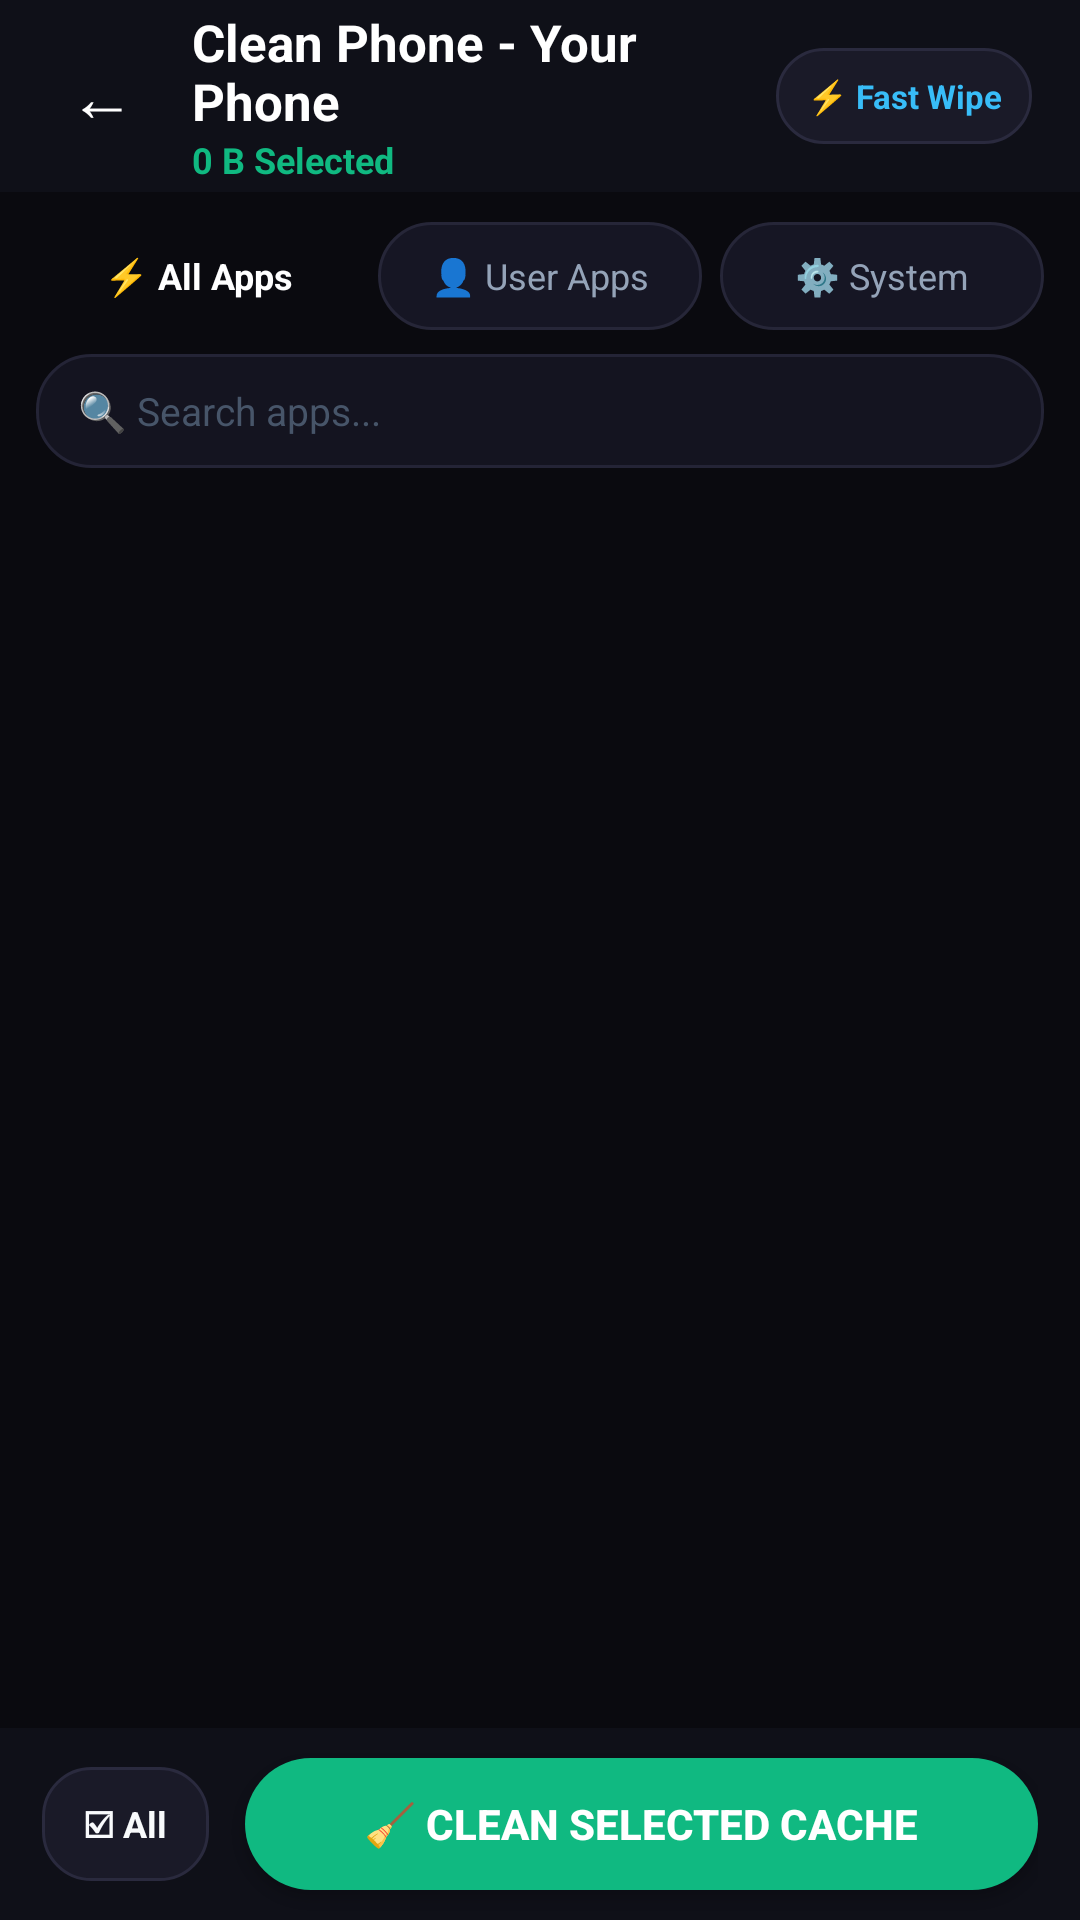

This screen was rendered from an Android layout file. Write that file and the resources it references.
<!-- AndroidManifest.xml: application theme AppTheme.Dark -->
<!-- res/layout/dialog_cache_app_list.xml -->
<?xml version="1.0" encoding="utf-8"?>
<RelativeLayout xmlns:android="http://schemas.android.com/apk/res/android"
    android:layout_width="match_parent"
    android:layout_height="match_parent"
    android:background="#0A0A0F">

    
    <LinearLayout
        android:id="@+id/ll_cache_header"
        android:layout_width="match_parent"
        android:layout_height="64dp"
        android:background="#0F1018"
        android:orientation="horizontal"
        android:gravity="center_vertical"
        android:paddingStart="12dp"
        android:paddingEnd="16dp">

        <TextView
            android:id="@+id/btn_cache_back"
            android:layout_width="44dp"
            android:layout_height="44dp"
            android:gravity="center"
            android:text="←"
            android:textColor="#FFFFFF"
            android:textSize="22sp"
            android:background="?android:attr/selectableItemBackgroundBorderless"
            android:clickable="true"
            android:focusable="true" />

        <LinearLayout
            android:layout_width="0dp"
            android:layout_height="wrap_content"
            android:layout_weight="1"
            android:orientation="vertical"
            android:layout_marginStart="8dp">

            <TextView
                android:layout_width="wrap_content"
                android:layout_height="wrap_content"
                android:text="Clean Phone - Your Phone"
                android:textColor="#FFFFFF"
                android:textSize="17sp"
                android:textStyle="bold" />

            <TextView
                android:id="@+id/tv_cache_subtitle"
                android:layout_width="wrap_content"
                android:layout_height="wrap_content"
                android:text="0 B Selected"
                android:textColor="#10B981"
                android:textSize="12sp"
                android:textStyle="bold" />
        </LinearLayout>

        
        <TextView
            android:id="@+id/btn_instant_wipe"
            android:layout_width="wrap_content"
            android:layout_height="32dp"
            android:gravity="center"
            android:text="⚡ Fast Wipe"
            android:textColor="#38BDF8"
            android:textSize="11sp"
            android:textStyle="bold"
            android:background="@drawable/chip_select_all_bg"
            android:paddingStart="10dp"
            android:paddingEnd="10dp"
            android:clickable="true"
            android:focusable="true" />
    </LinearLayout>

    
    <LinearLayout
        android:id="@+id/ll_segmented_tabs"
        android:layout_width="match_parent"
        android:layout_height="wrap_content"
        android:layout_below="@id/ll_cache_header"
        android:orientation="horizontal"
        android:paddingStart="12dp"
        android:paddingEnd="12dp"
        android:paddingTop="10dp"
        android:paddingBottom="8dp"
        android:background="#0A0A0F">

        <TextView
            android:id="@+id/tab_all_apps"
            android:layout_width="0dp"
            android:layout_height="36dp"
            android:layout_weight="1"
            android:gravity="center"
            android:text="⚡ All Apps"
            android:textColor="#FFFFFF"
            android:textSize="12sp"
            android:textStyle="bold"
            android:background="@drawable/tab_segmented_selected"
            android:layout_marginEnd="6dp"
            android:clickable="true"
            android:focusable="true" />

        <TextView
            android:id="@+id/tab_user_apps"
            android:layout_width="0dp"
            android:layout_height="36dp"
            android:layout_weight="1"
            android:gravity="center"
            android:text="👤 User Apps"
            android:textColor="#94A3B8"
            android:textSize="12sp"
            android:background="@drawable/tab_segmented_unselected"
            android:layout_marginEnd="6dp"
            android:clickable="true"
            android:focusable="true" />

        <TextView
            android:id="@+id/tab_system_apps"
            android:layout_width="0dp"
            android:layout_height="36dp"
            android:layout_weight="1"
            android:gravity="center"
            android:text="⚙️ System"
            android:textColor="#94A3B8"
            android:textSize="12sp"
            android:background="@drawable/tab_segmented_unselected"
            android:clickable="true"
            android:focusable="true" />
    </LinearLayout>

    
    <EditText
        android:id="@+id/et_cache_search"
        android:layout_width="match_parent"
        android:layout_height="38dp"
        android:layout_below="@id/ll_segmented_tabs"
        android:layout_marginStart="12dp"
        android:layout_marginEnd="12dp"
        android:layout_marginBottom="6dp"
        android:background="@drawable/search_input_bg"
        android:paddingStart="14dp"
        android:paddingEnd="14dp"
        android:hint="🔍 Search apps..."
        android:textColorHint="#475569"
        android:textColor="#F8FAFC"
        android:textSize="13sp"
        android:singleLine="true"
        android:imeOptions="actionDone" />

    
    <ListView
        android:id="@+id/lv_cache_apps"
        android:layout_width="match_parent"
        android:layout_height="match_parent"
        android:layout_below="@id/et_cache_search"
        android:layout_above="@id/ll_bottom_bar"
        android:divider="@null"
        android:dividerHeight="0dp"
        android:listSelector="@android:color/transparent"
        android:paddingBottom="12dp"
        android:clipToPadding="false" />

    
    <LinearLayout
        android:id="@+id/ll_bottom_bar"
        android:layout_width="match_parent"
        android:layout_height="64dp"
        android:layout_alignParentBottom="true"
        android:background="#0F1018"
        android:orientation="horizontal"
        android:gravity="center_vertical"
        android:paddingStart="14dp"
        android:paddingEnd="14dp"
        android:elevation="10dp">

        
        <TextView
            android:id="@+id/chip_toggle_select"
            android:layout_width="wrap_content"
            android:layout_height="38dp"
            android:gravity="center"
            android:text="☑ All"
            android:textColor="#F8FAFC"
            android:textSize="12sp"
            android:textStyle="bold"
            android:background="@drawable/chip_select_all_bg"
            android:paddingStart="14dp"
            android:paddingEnd="14dp"
            android:layout_marginEnd="12dp"
            android:clickable="true"
            android:focusable="true" />

        
        <Button
            android:id="@+id/btn_clean_selected"
            android:layout_width="0dp"
            android:layout_height="44dp"
            android:layout_weight="1"
            android:text="🧹 Clean Selected Cache"
            android:textColor="#FFFFFF"
            android:textSize="14sp"
            android:textStyle="bold"
            android:background="@drawable/btn_clean_emerald" />
    </LinearLayout>

</RelativeLayout>
<!-- resources referenced by this layout -->
<resources>
  <!-- drawable btn_clean_emerald (drawable) -->
  <?xml version="1.0" encoding="utf-8"?>
  <ripple xmlns:android="http://schemas.android.com/apk/res/android"
      android:color="#34D399">
      <item>
          <shape android:shape="rectangle">
              <corners android:radius="24dp" />
              <solid android:color="#10B981" />
          </shape>
      </item>
  </ripple>
  <!-- drawable chip_select_all_bg (drawable) -->
  <?xml version="1.0" encoding="utf-8"?>
  <shape xmlns:android="http://schemas.android.com/apk/res/android"
      android:shape="rectangle">
      <corners android:radius="16dp" />
      <solid android:color="#1A1A28" />
      <stroke
          android:width="1dp"
          android:color="#2A2A3E" />
  </shape>
  <!-- drawable search_input_bg (drawable) -->
  <?xml version="1.0" encoding="utf-8"?>
  <shape xmlns:android="http://schemas.android.com/apk/res/android"
      android:shape="rectangle">
      <corners android:radius="18dp" />
      <solid android:color="#141420" />
      <stroke
          android:width="1dp"
          android:color="#242436" />
  </shape>
  <!-- drawable tab_segmented_unselected (drawable) -->
  <?xml version="1.0" encoding="utf-8"?>
  <shape xmlns:android="http://schemas.android.com/apk/res/android"
      android:shape="rectangle">
      <corners android:radius="20dp" />
      <solid android:color="#161624" />
      <stroke
          android:width="1dp"
          android:color="#262638" />
  </shape>
  <style name="AppTheme.Dark" parent="@android:style/Theme.DeviceDefault.NoActionBar">
          <item name="appBg">#0A0A0F</item>
          <item name="cardBg">#14141E</item>
          <item name="cardStroke">#222232</item>
          <item name="statBg">#181826</item>
          <item name="statStroke">#242436</item>
          <item name="textPrimary">#F8FAFC</item>
          <item name="textSecondary">#94A3B8</item>
          <item name="textMuted">#64748B</item>
          <item name="watchedDirBg">#12121A</item>
          <item name="logBg">#0B0D14</item>
          <item name="logStroke">#1F2438</item>
          <item name="dialogBg">#12121C</item>
          <item name="dialogStroke">#242436</item>
          <item name="themeToggleBg">#1E293B</item>
          <item name="themeToggleText">#FBBF24</item>
          <item name="btnCloserBgColor">#181824</item>
          <item name="btnCloserStrokeColor">#2C2D42</item>
          <item name="btnCloserTextColor">#F8FAFC</item>
          <item name="btnCleanBg">#141422</item>
          <item name="btnCleanStroke">#06B6D4</item>
          <item name="btnCleanText">#38BDF8</item>
          <item name="btnDisorganizeBg">#101018</item>
          <item name="btnDisorganizeStroke">#262638</item>
          <item name="btnDisorganizeText">#F8FAFC</item>
          <item name="btnPickerBg">#161624</item>
          <item name="btnPickerStroke">#28283C</item>
          <item name="btnPickerText">#38BDF8</item>
          <item name="btnDangerBg">#1A1215</item>
          <item name="btnDangerStroke">#3B181E</item>
          <item name="helpCircleBg">#141420</item>
          <item name="helpCircleStroke">#475569</item>
          <item name="statusBadgeActiveBg">#0E2A20</item>
          <item name="statusBadgeActiveStroke">#10B981</item>
          <item name="statusBadgeActiveText">#10B981</item>
          <item name="progressTrackBg">#1A1A28</item>
          <item name="android:windowBackground">#0A0A0F</item>
      </style>
</resources>
